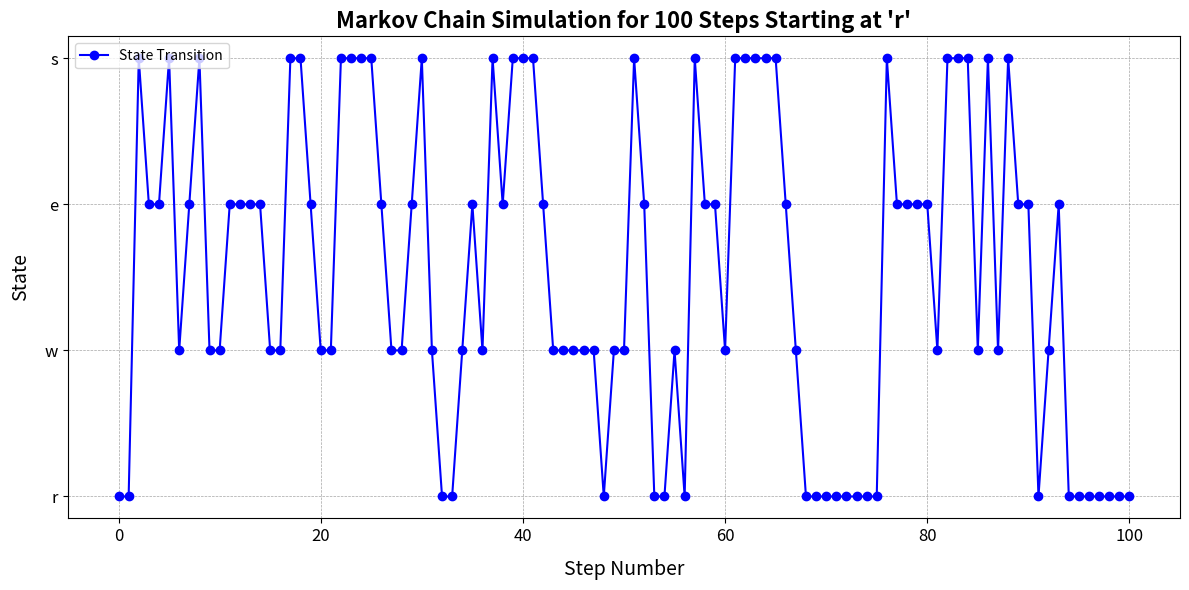
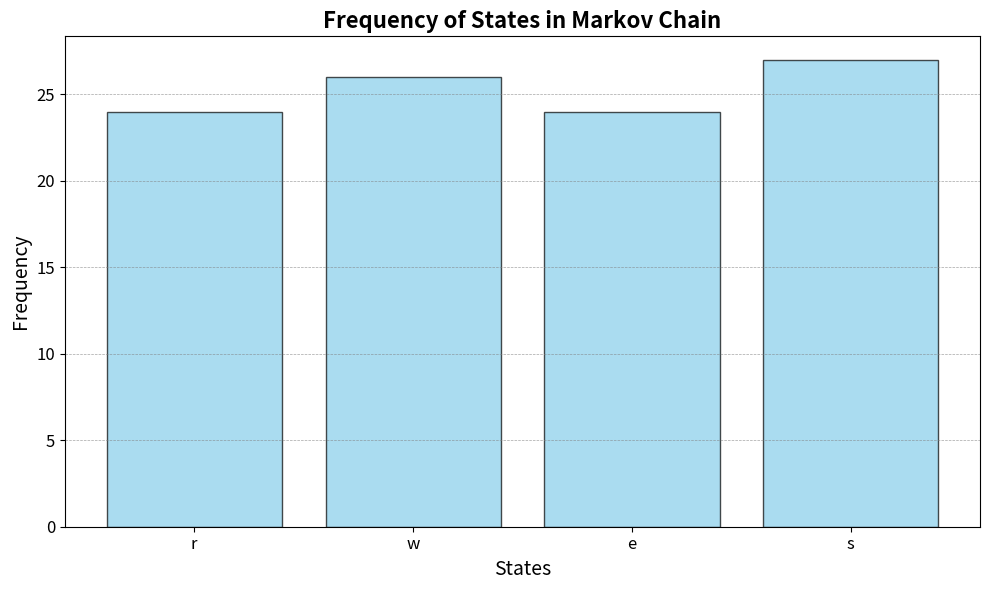

Here is the Python script that generated these plots, in order:
import random
import matplotlib.pyplot as plt

P = [
    #     r    w    e    s
    [0.5, 0.3, 0.0, 0.2],  # r
    [0.2, 0.5, 0.1, 0.2],  # w
    [0.1, 0.3, 0.3, 0.3],  # e
    [0.0, 0.2, 0.3, 0.5],  # s
]

# States of the Markov Chain
states = ["r", "w", "e", "s"]


def simulate_markov_chain(start_state, N):
    current_state = start_state  # Initial state X0
    state_history = [current_state]
    for _ in range(N):
        current_index = states.index(current_state)
        transition_probabilities = P[current_index]
        next_state = random.choices(states, weights=transition_probabilities, k=1)[0]
        state_history.append(next_state)
        current_state = next_state
    return state_history


N = 100  # No. of steps
initial_state = "r"  # Starting state X0
trajectory = simulate_markov_chain(initial_state, N)

# Map states to numerical values for plotting
state_to_num = {state: i for i, state in enumerate(states)}
num_trajectory = [state_to_num[state] for state in trajectory]
# Plot the trajectory
plt.figure(figsize=(12, 6))
plt.plot(
    range(len(trajectory)),
    num_trajectory,
    marker="o",
    linestyle="-",
    color="b",
    label="State Transition",
)
plt.title(
    f"Markov Chain Simulation for {N} Steps Starting at '{initial_state}'",
    fontsize=16,
    fontweight="bold",
)
plt.xlabel("Step Number", fontsize=14, labelpad=10)
plt.ylabel("State", fontsize=14, labelpad=10)
plt.yticks(ticks=list(state_to_num.values()), labels=states, fontsize=12)
plt.xticks(fontsize=12)
plt.grid(color="gray", linestyle="--", linewidth=0.5, alpha=0.7)
plt.legend(loc="upper left")
# plt.legend(fontsize=12)
plt.tight_layout()
plt.show()

# Plot the bar chart
state_frequencies = {state: trajectory.count(state) for state in states}
print("Question 1 Execution initiated. \n")
print("Frequency of Each state: \n")
for state, frequency in state_frequencies.items():
    print(f"State {state}: {frequency}")

plt.figure(figsize=(10, 6))
plt.bar(
    state_frequencies.keys(),
    state_frequencies.values(),
    color="skyblue",
    edgecolor="black",
    alpha=0.7,
)
plt.title("Frequency of States in Markov Chain", fontsize=16, fontweight="bold")
plt.xlabel("States", fontsize=14)
plt.ylabel("Frequency", fontsize=14)
plt.grid(axis="y", color="gray", linestyle="--", linewidth=0.5, alpha=0.7)
plt.xticks(fontsize=12)
plt.yticks(fontsize=12)
plt.tight_layout()
plt.show()
